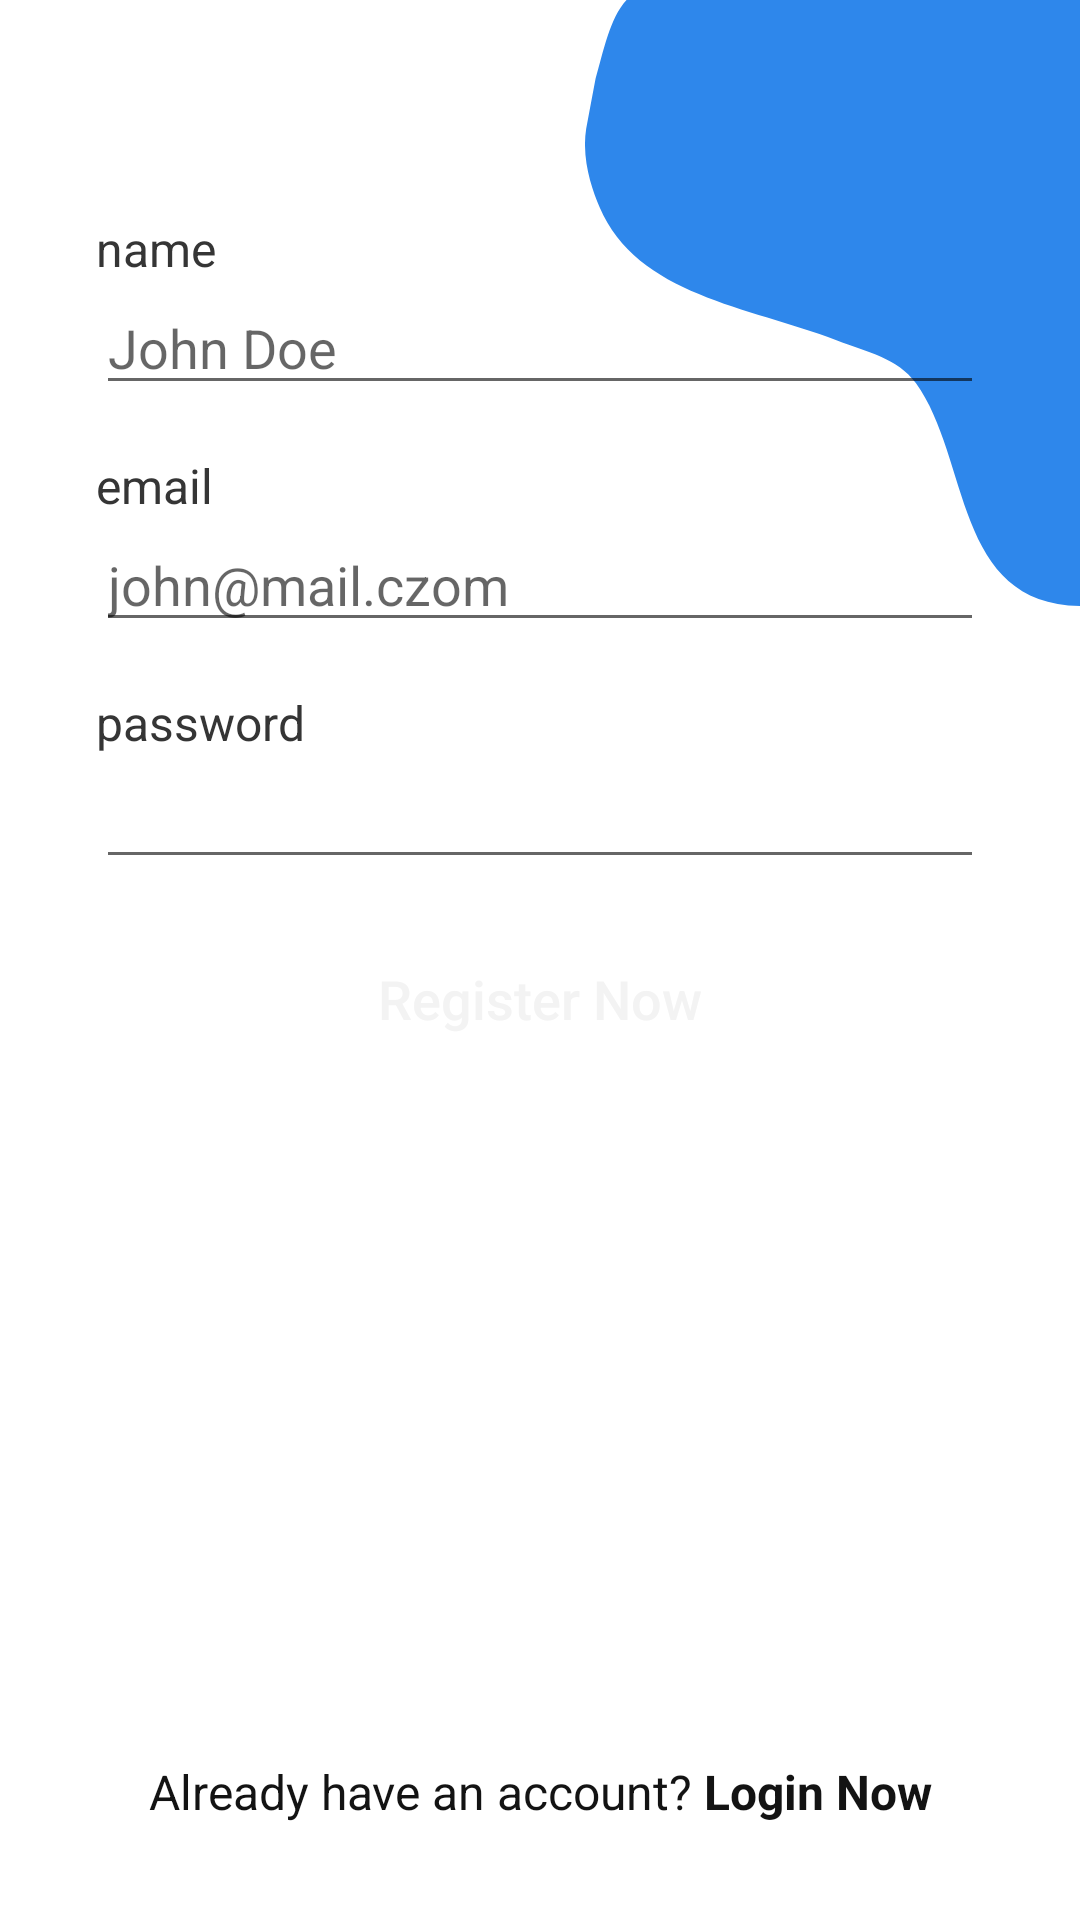

Layout XML and referenced resources for this Android screen:
<!-- AndroidManifest.xml: application theme Theme.AuthExample -->
<!-- res/layout/fragment_register.xml -->
<?xml version="1.0" encoding="utf-8"?>
<androidx.constraintlayout.widget.ConstraintLayout xmlns:android="http://schemas.android.com/apk/res/android"
    xmlns:app="http://schemas.android.com/apk/res-auto"
    xmlns:tools="http://schemas.android.com/tools"
    android:layout_width="match_parent"
    android:layout_height="match_parent"
    tools:context=".ui.auth.LoginFragment">


    <ImageView
        android:id="@+id/imageView"
        android:layout_width="165dp"
        android:layout_height="202dp"
        android:scaleType="fitXY"
        android:src="@drawable/bg_login_page1"
        app:layout_constraintEnd_toEndOf="parent"
        app:layout_constraintTop_toTopOf="parent" />

    <ImageView
        android:id="@+id/imageView2"
        android:layout_width="350dp"
        android:layout_height="wrap_content"
        android:layout_marginTop="72dp"
        app:layout_constraintEnd_toEndOf="parent"
        app:layout_constraintStart_toStartOf="parent"
        app:layout_constraintTop_toTopOf="parent" />


    <TextView
        style="@style/TextLabelDefault"
        android:id="@+id/textView3"
        android:layout_width="wrap_content"
        android:layout_height="wrap_content"
        android:layout_marginStart="32dp"
        android:layout_marginLeft="32dp"
        android:text="name"
        app:layout_constraintStart_toStartOf="parent"
        app:layout_constraintTop_toBottomOf="@+id/imageView2" />

    <EditText
        android:id="@+id/editTextTextPersonName"
        android:layout_width="match_parent"
        android:layout_height="wrap_content"
        android:layout_marginStart="32dp"
        android:layout_marginLeft="32dp"
        android:layout_marginEnd="32dp"
        android:layout_marginRight="32dp"
        android:ems="10"
        android:hint="John Doe"
        android:inputType="textPersonName"
        app:layout_constraintEnd_toEndOf="parent"
        app:layout_constraintStart_toStartOf="parent"
        app:layout_constraintTop_toBottomOf="@+id/textView3" />

    <TextView
        android:id="@+id/textView"
        style="@style/TextLabelDefault"
        android:layout_width="wrap_content"
        android:layout_height="wrap_content"
        android:layout_marginStart="32dp"
        android:layout_marginLeft="32dp"
        android:layout_marginTop="16dp"
        android:text="@string/email"
        app:layout_constraintStart_toStartOf="parent"
        app:layout_constraintTop_toBottomOf="@+id/editTextTextPersonName" />

    <EditText
        android:id="@+id/editTextTextEmailAddress"
        style="@style/TextInputDefault"
        android:layout_width="match_parent"
        android:layout_height="wrap_content"
        android:layout_marginStart="32dp"
        android:layout_marginLeft="32dp"
        android:layout_marginEnd="32dp"
        android:layout_marginRight="32dp"
        android:ems="10"
        android:hint="@string/email_hint"
        android:inputType="textEmailAddress"
        app:layout_constraintEnd_toEndOf="parent"
        app:layout_constraintStart_toStartOf="parent"
        app:layout_constraintTop_toBottomOf="@+id/textView" />

    <TextView
        android:id="@+id/textView2"
        style="@style/TextLabelDefault"
        android:layout_width="wrap_content"
        android:layout_height="wrap_content"
        android:layout_marginStart="32dp"
        android:layout_marginLeft="32dp"
        android:layout_marginTop="16dp"
        android:text="@string/password"
        app:layout_constraintStart_toStartOf="parent"
        app:layout_constraintTop_toBottomOf="@+id/editTextTextEmailAddress" />

    <EditText
        android:id="@+id/editTextTextPassword"
        android:layout_width="match_parent"
        android:layout_height="wrap_content"
        android:layout_marginStart="32dp"
        android:layout_marginLeft="32dp"
        android:layout_marginEnd="32dp"
        android:layout_marginRight="32dp"
        android:ems="10"
        android:inputType="textPassword"
        app:layout_constraintEnd_toEndOf="parent"
        app:layout_constraintStart_toStartOf="parent"
        app:layout_constraintTop_toBottomOf="@+id/textView2" />

    <Button
        android:id="@+id/buttonRegister"
        style="@style/ButtonPrimary"
        android:layout_width="match_parent"
        android:layout_height="wrap_content"
        android:layout_marginStart="32dp"
        android:layout_marginLeft="32dp"
        android:layout_marginTop="16dp"
        android:layout_marginEnd="32dp"
        android:layout_marginRight="32dp"
        android:text="@string/register_now"
        app:layout_constraintEnd_toEndOf="parent"
        app:layout_constraintStart_toStartOf="parent"
        app:layout_constraintTop_toBottomOf="@+id/editTextTextPassword" />

    <TextView
        android:id="@+id/textViewLoginNow"
        style="@style/TextDefault"
        android:layout_width="wrap_content"
        android:layout_height="wrap_content"
        android:layout_marginBottom="32dp"
        android:text="@string/already_have_an_account_login_now"
        app:layout_constraintBottom_toBottomOf="parent"
        app:layout_constraintEnd_toEndOf="parent"
        app:layout_constraintStart_toStartOf="parent" />


</androidx.constraintlayout.widget.ConstraintLayout>
<!-- resources referenced by this layout -->
<resources>
  <!-- drawable bg_login_page1 (drawable) -->
  <vector xmlns:android="http://schemas.android.com/apk/res/android"
      android:width="556.812dp"
      android:height="674.938dp"
      android:viewportWidth="556.812"
      android:viewportHeight="674.938">
      <path
          android:pathData="M556.812,0L556.812,674.933C414.37,673 433.493,510.507 372.152,426.608c-20.332,-27.808 -54.372,-34.579 -89.3,-47.754 -99.062,-37.364 -224.428,-50.044 -266.4,-148.04 -8.858,-20.684 -20.4,-53.78 -15.136,-87.55q5.3,-27.854 10.6,-55.714C20.712,57.751 27.876,19.808 46.725,0L556.812,0Z"
          android:fillColor="#2e87eb"
          android:fillType="evenOdd"/>
  </vector>
  <string name="already_have_an_account_login_now">Already have an account? <b>Login Now</b></string>
  <string name="email">email</string>
  <string name="email_hint">john@mail.czom</string>
  <string name="password">password</string>
  <string name="register_now">Register Now</string>
  <style name="ButtonPrimary">
          <item name="android:background">@drawable/bg_button_primary</item>
          <item name="android:textSize">18sp</item>
          <item name="android:textColor">@color/colorTextWhite</item>
          <item name="android:textAllCaps">false</item>
      </style>
  <style name="TextDefault">
          <item name="android:textSize">16sp</item>
          <item name="android:textColor">@color/colorTextDefault</item>
      </style>
  <style name="TextInputDefault">
          <item name="android:textSize">18sp</item>
          <item name="hintTextColor">@color/colorTextHintDefault</item>
          <item name="android:textColor">@color/colorTextDefault</item>
      </style>
  <style name="TextLabelDefault">
          <item name="android:textSize">16sp</item>
          <item name="android:textColor">@color/colorTextLabelDefault</item>
      </style>
  <style name="Theme.AuthExample" parent="Theme.MaterialComponents.DayNight.DarkActionBar">
          
          <item name="colorPrimary">@color/purple_500</item>
          <item name="colorPrimaryVariant">@color/purple_700</item>
          <item name="colorOnPrimary">@color/white</item>
          
          <item name="colorSecondary">@color/teal_200</item>
          <item name="colorSecondaryVariant">@color/teal_700</item>
          <item name="colorOnSecondary">@color/black</item>
          
          <item name="android:statusBarColor" tools:targetApi="l">?attr/colorPrimaryVariant</item>
          
      </style>
  <color name="colorTextWhite">#F3F3F3</color>
  <color name="colorTextDefault">#131313</color>
  <color name="colorTextHintDefault">#434343</color>
  <color name="colorTextLabelDefault">#353535</color>
  <color name="purple_500">#FF6200EE</color>
  <color name="purple_700">#FF3700B3</color>
  <color name="white">#FFFFFFFF</color>
  <color name="teal_200">#FF03DAC5</color>
  <color name="teal_700">#FF018786</color>
  <color name="black">#FF000000</color>
</resources>
